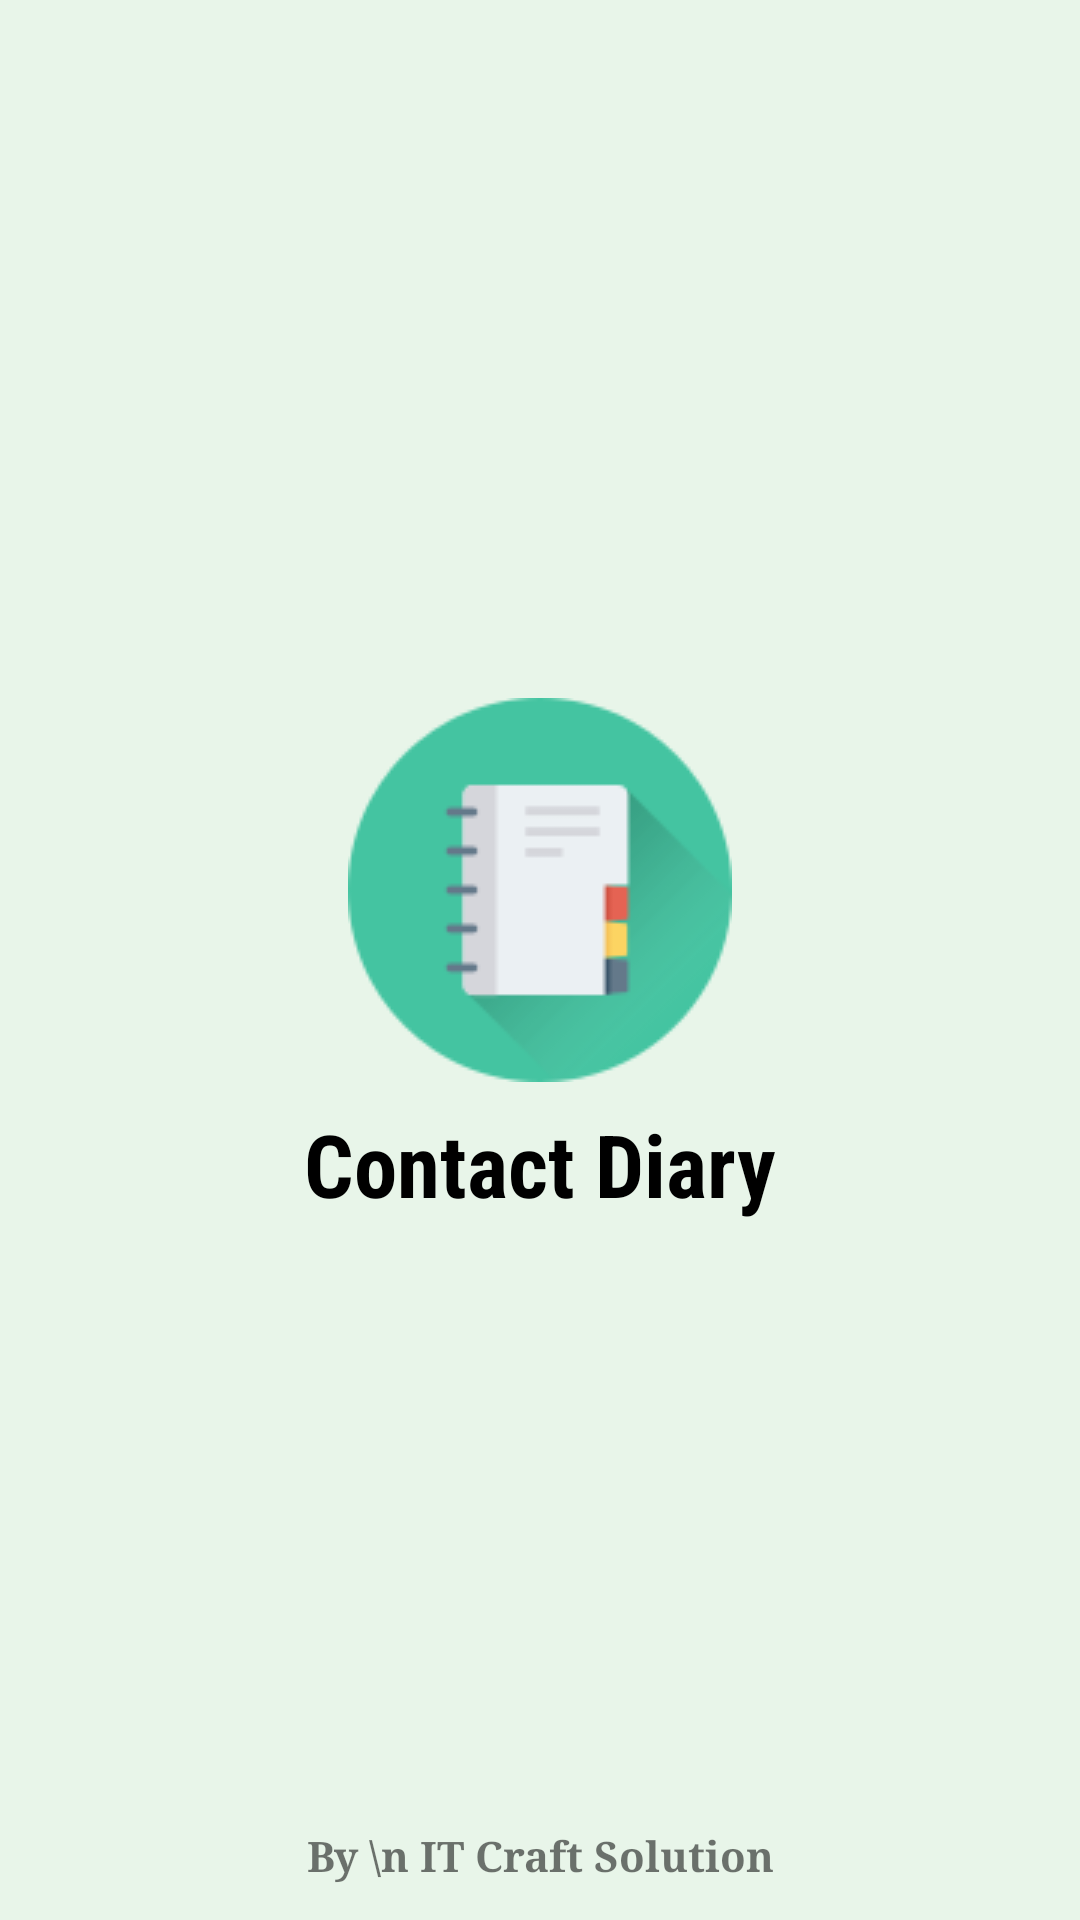

Produce the Android XML layout that renders to this screen, including the resource entries it uses.
<!-- AndroidManifest.xml: application theme Theme.ContactDiary -->
<!-- res/layout/fragment_splash.xml -->
<?xml version="1.0" encoding="utf-8"?>
<androidx.constraintlayout.widget.ConstraintLayout xmlns:android="http://schemas.android.com/apk/res/android"
    xmlns:app="http://schemas.android.com/apk/res-auto"
    xmlns:tools="http://schemas.android.com/tools"
    android:layout_width="match_parent"
    android:layout_height="match_parent"
    android:background="@color/bgSplash"
    tools:context=".Fragments.SplashFragment">

    <ImageView
        android:id="@+id/imageView"
        android:layout_width="wrap_content"
        android:layout_height="wrap_content"
        android:src="@drawable/logo128"
        app:layout_constraintBottom_toTopOf="@+id/textView"
        app:layout_constraintEnd_toEndOf="parent"
        app:layout_constraintStart_toStartOf="parent"
        app:layout_constraintTop_toTopOf="parent"
        app:layout_constraintVertical_chainStyle="packed" />

    <TextView
        android:id="@+id/textView"
        android:layout_width="wrap_content"
        android:layout_height="wrap_content"
        android:layout_marginTop="8dp"
        android:fontFamily="sans-serif-condensed"
        android:text="Contact Diary"
        android:textColor="@color/black"
        android:textSize="29sp"
        android:textStyle="bold"
        app:layout_constraintBottom_toBottomOf="parent"
        app:layout_constraintEnd_toEndOf="@+id/imageView"
        app:layout_constraintStart_toStartOf="@+id/imageView"
        app:layout_constraintTop_toBottomOf="@+id/imageView" />

    <TextView
        android:layout_width="wrap_content"
        android:layout_height="wrap_content"
        android:fontFamily="serif"
        android:gravity="center"
        android:layout_marginBottom="12dp"
        android:text="By \n IT Craft Solution"
        android:lineSpacingExtra="4dp"
        android:textStyle="bold"
        app:layout_constraintBottom_toBottomOf="parent"
        app:layout_constraintEnd_toEndOf="parent"
        app:layout_constraintHorizontal_bias="0.5"
        app:layout_constraintStart_toStartOf="parent" />


</androidx.constraintlayout.widget.ConstraintLayout>
<!-- resources referenced by this layout -->
<resources>
  <color name="bgSplash">#e8f5e9</color>
  <color name="black">#FF000000</color>
  <!-- drawable logo128: png bitmap (drawable, 4791 bytes) -->
  <style name="Theme.ContactDiary" parent="Base.Theme.ContactDiary" />
  <style name="Base.Theme.ContactDiary" parent="Theme.MaterialComponents.Light.NoActionBar">
          
          
           <item name="android:statusBarColor">@color/statusBar</item>
      </style>
  <color name="statusBar">#66bb6a</color>
</resources>
